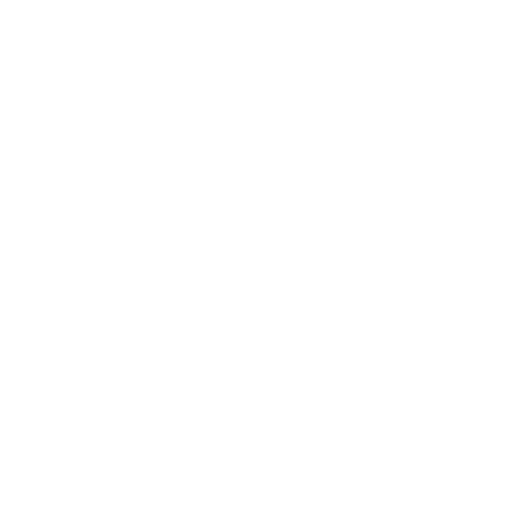
t = 0.00 s
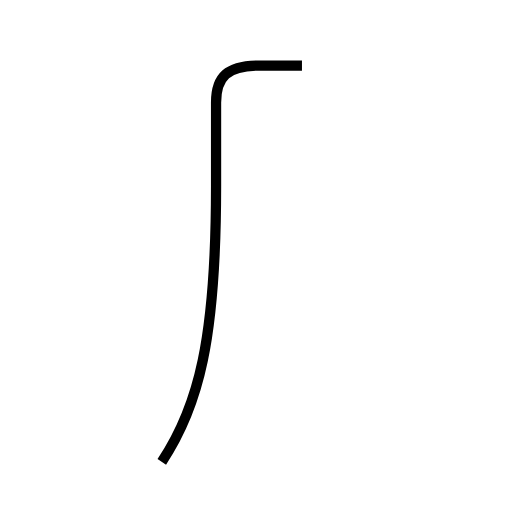
t = 1.40 s
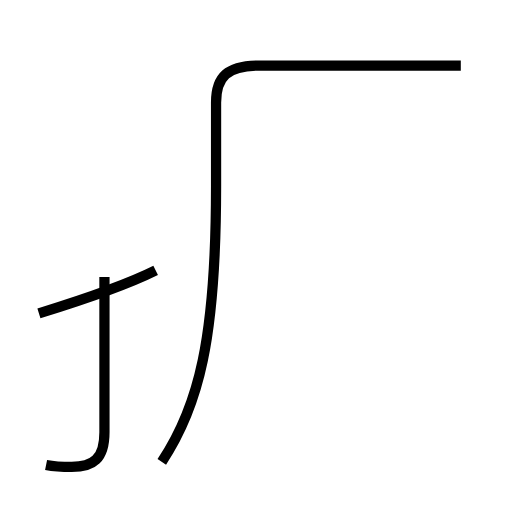
t = 2.92 s
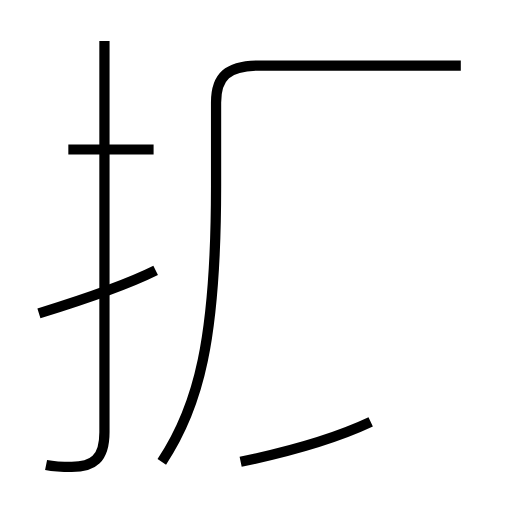
t = 4.26 s
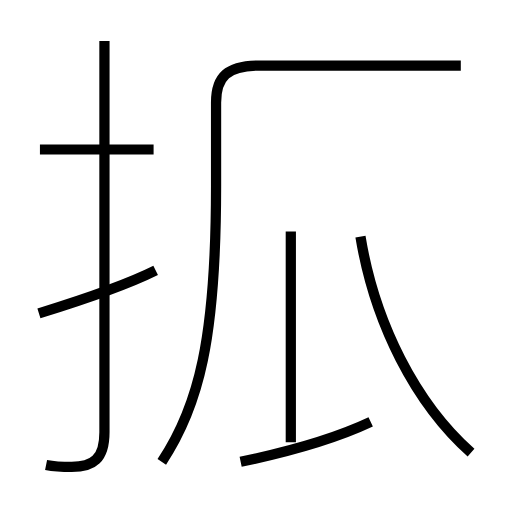
t = 5.69 s
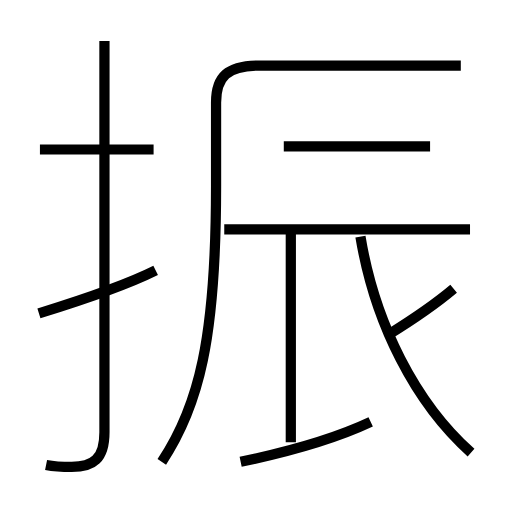
t = 7.07 s

The animated SVG that drew these frames (rendered in a browser with its animation timeline set to each time). Animation: 10 SMIL elements (animate=10); one cycle of 7.07 s.

<?xml version='1.0' encoding='utf-8'?>
<svg viewBox="0.0 -6.0 50.0 50.0" version="1.1" xmlns="http://www.w3.org/2000/svg"><rect x="-1000" y="-1000" width="2000" height="2000" stroke="white" fill="white" /><g style="fill:none;stroke:#000000;stroke-width:1"><path d="M 15.8 1.1 C 19.4 -4.3 21.1 -10.9 21.1 -25.8 L 21.1 -34.0 C 21.1 -36.5 22.2 -37.6 25.3 -37.6 L 45.0 -37.6 " transform="translate(0.0 38.0)" stroke-dasharray="62.158059396387074" stroke-dashoffset="62.158059396387074"><animate attributeName="stroke-dashoffset" from="62.158059396387074" to="0" dur="1.864741781891612s" begin="0s" fill="freeze" /></path><path d="M 3.8 -13.4 C 8.0 -14.7 12.2 -16.1 15.2 -17.6 " transform="translate(0.0 38.0)" stroke-dasharray="12.161261997770946" stroke-dashoffset="12.161261997770946"><animate attributeName="stroke-dashoffset" from="12.161261997770946" to="0" dur="0.3648378599331284s" begin="1.864741781891612s" fill="freeze" /></path><path d="M 4.5 1.4 C 5.5 1.6 6.3 1.6 7.0 1.6 C 9.1 1.6 10.2 0.8 10.2 -1.8 L 10.2 -40.0 " transform="translate(0.0 38.0)" stroke-dasharray="46.14252770917276" stroke-dashoffset="46.14252770917276"><animate attributeName="stroke-dashoffset" from="46.14252770917276" to="0" dur="1.3842758312751828s" begin="2.2295796418247407s" fill="freeze" /></path><path d="M 23.5 1.1 C 27.8 0.2 32.8 -1.2 36.2 -2.8 " transform="translate(0.0 38.0)" stroke-dasharray="13.311392557245483" stroke-dashoffset="13.311392557245483"><animate attributeName="stroke-dashoffset" from="13.311392557245483" to="0" dur="0.3993417767173645s" begin="3.6138554730999237s" fill="freeze" /></path><path d="M 15.0 -29.4 L 3.9 -29.4 " transform="translate(0.0 38.0)" stroke-dasharray="11.1" stroke-dashoffset="11.1"><animate attributeName="stroke-dashoffset" from="11.1" to="0" dur="0.33299999999999996s" begin="4.0131972498172885s" fill="freeze" /></path><path d="M 28.4 -0.8 L 28.4 -21.4 " transform="translate(0.0 38.0)" stroke-dasharray="20.599999999999998" stroke-dashoffset="20.599999999999998"><animate attributeName="stroke-dashoffset" from="20.599999999999998" to="0" dur="0.6179999999999999s" begin="4.346197249817289s" fill="freeze" /></path><path d="M 46.0 0.2 C 40.6 -4.6 36.6 -12.4 35.2 -20.9 " transform="translate(0.0 38.0)" stroke-dasharray="24.143375643863465" stroke-dashoffset="24.143375643863465"><animate attributeName="stroke-dashoffset" from="24.143375643863465" to="0" dur="0.7243012693159039s" begin="4.964197249817289s" fill="freeze" /></path><path d="M 45.9 -21.6 L 21.9 -21.6 " transform="translate(0.0 38.0)" stroke-dasharray="24.0" stroke-dashoffset="24.0"><animate attributeName="stroke-dashoffset" from="24.0" to="0" dur="0.72s" begin="5.6884985191331925s" fill="freeze" /></path><path d="M 37.9 -11.3 C 40.0 -12.6 42.4 -14.2 44.3 -15.8 " transform="translate(0.0 38.0)" stroke-dasharray="7.830188988544116" stroke-dashoffset="7.830188988544116"><animate attributeName="stroke-dashoffset" from="7.830188988544116" to="0" dur="0.23490566965632345s" begin="6.408498519133192s" fill="freeze" /></path><path d="M 42.0 -29.7 L 27.7 -29.7" transform="translate(0.0 38.0)" stroke-dasharray="14.3" stroke-dashoffset="14.3"><animate attributeName="stroke-dashoffset" from="14.3" to="0" dur="0.429s" begin="6.643404188789516s" fill="freeze" /></path></g></svg>
